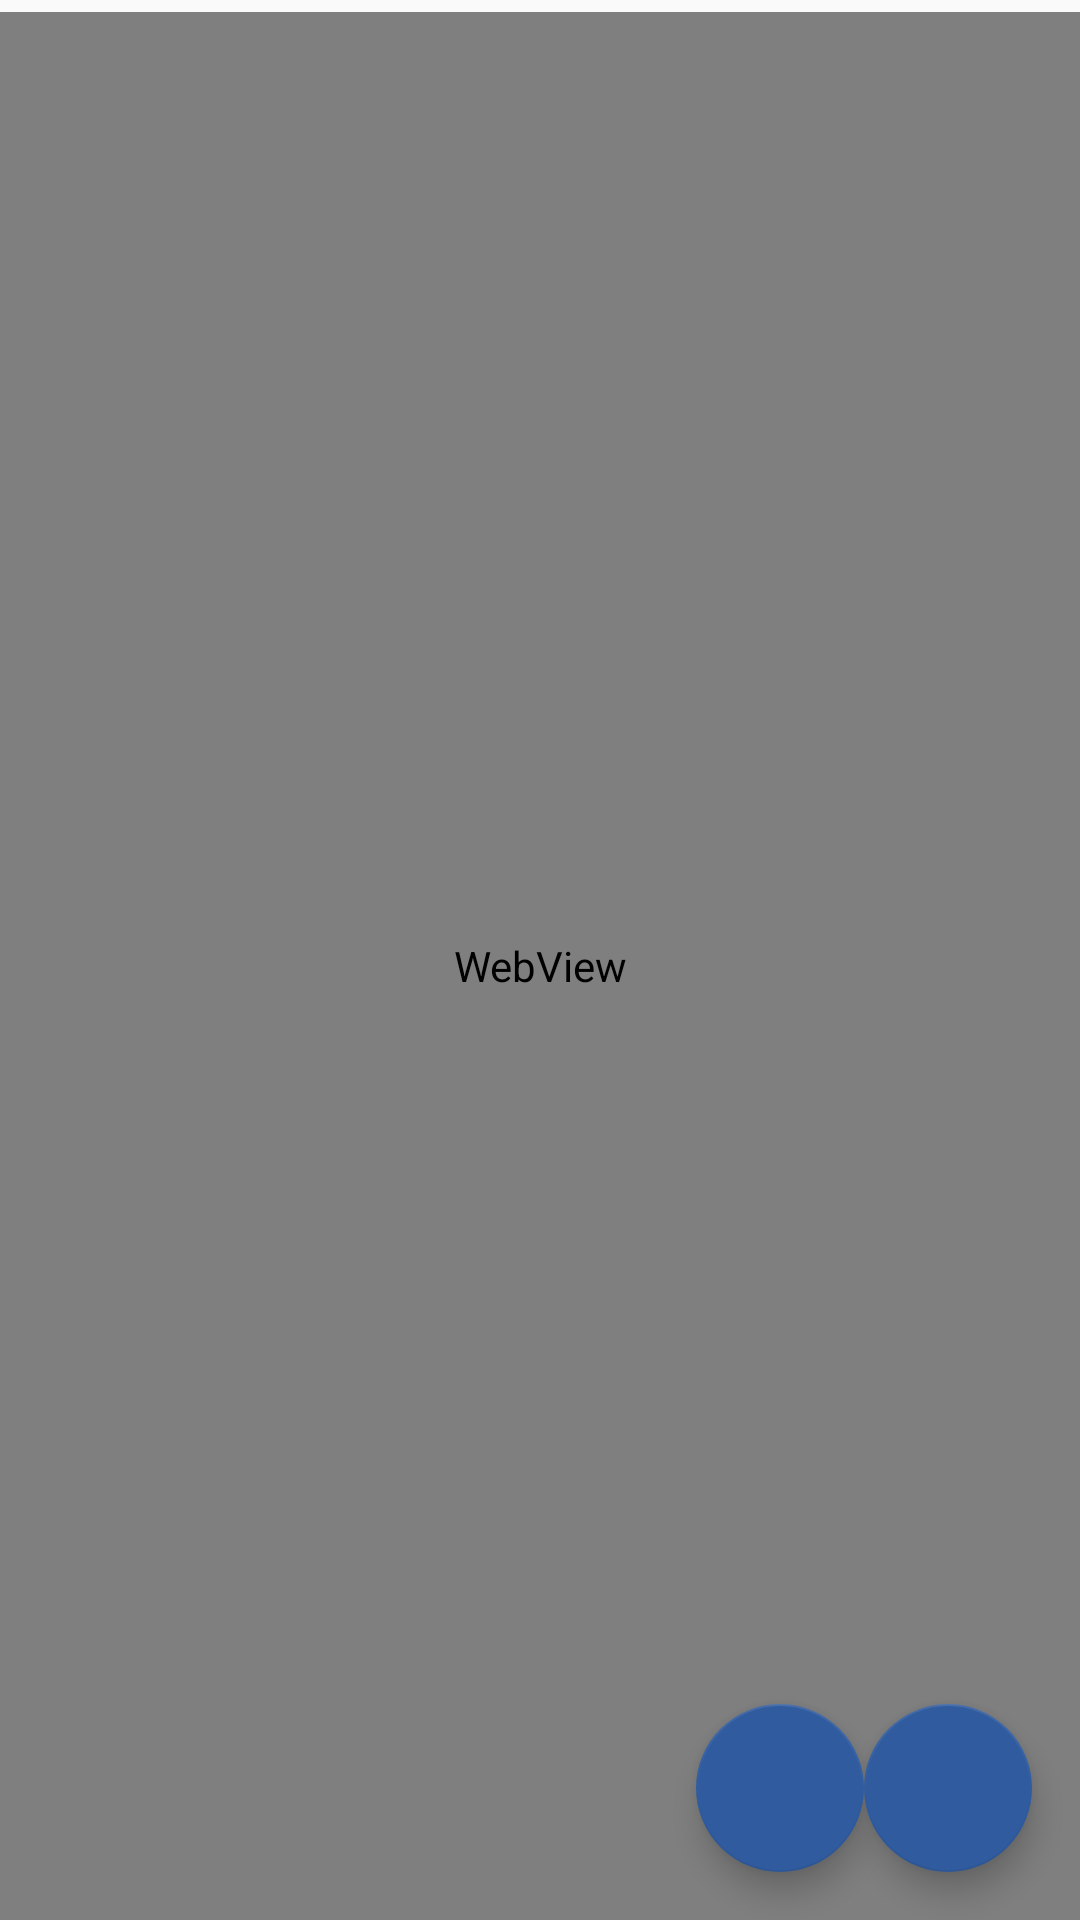

Here is an Android app screen rendered from its layout file. Give the layout XML and the strings, colors and styles it references.
<!-- AndroidManifest.xml: application theme AppTheme -->
<!-- res/layout/upload.xml -->
<android.support.design.widget.CoordinatorLayout
    xmlns:android="http://schemas.android.com/apk/res/android"
    xmlns:app="http://schemas.android.com/apk/res-auto"
    android:layout_width="match_parent"
    android:layout_height="match_parent">

    <LinearLayout xmlns:android="http://schemas.android.com/apk/res/android"
        android:layout_width="fill_parent"
        android:layout_height="fill_parent"
        android:orientation="vertical"
        android:theme="@style/AppTheme"
        android:id="@+id/uploadAreaLayout">


        <TextView
            android:layout_width="match_parent"
            android:layout_height="4dp" />

        <WebView
            android:id="@+id/imgView"
            android:layout_width="fill_parent"
            android:layout_height="0dp"
            android:layout_weight="1" >
        </WebView>

    </LinearLayout>

    <android.support.design.widget.FloatingActionButton
        android:id="@+id/buttonAddClosePhoto"
        android:layout_width="wrap_content"
        android:layout_height="wrap_content"
        android:layout_gravity="bottom|end"
        android:layout_margin="16dp"
        android:onClick="openButtonPressed"
        android:src="@drawable/ic_add_a_photo_white_24dp" />

    <android.support.design.widget.FloatingActionButton
        android:id="@+id/buttonUpload"
        android:onClick="uploadButtonPressed"
        android:layout_width="wrap_content"
        android:layout_height="wrap_content"
        android:layout_gravity="left|bottom|end"
        android:layout_marginBottom="0dp"
        android:layout_marginEnd="5dp"
        android:layout_marginLeft="5dp"
        android:layout_marginRight="-25dp"
        android:layout_marginStart="5dp"
        android:layout_marginTop="0dp"
        android:src="@drawable/cloud_upload"
        app:layout_anchor="@id/buttonAddClosePhoto"
        app:layout_anchorGravity="left" />

</android.support.design.widget.CoordinatorLayout>
<!-- resources referenced by this layout -->
<resources>
  <style name="AppTheme" parent="Theme.AppCompat.Light.NoActionBar">
          
          <item name="colorPrimary">@color/colorPrimary</item>
          <item name="colorPrimaryDark">@color/colorPrimaryDark</item>
          <item name="colorAccent">@color/colorAccent</item>
          <item name="windowActionBar">false</item>
      </style>
  <color name="colorPrimary">#3F51B5</color>
  <color name="colorPrimaryDark">#303F9F</color>
  <color name="colorAccent">#305c9f</color>
</resources>
